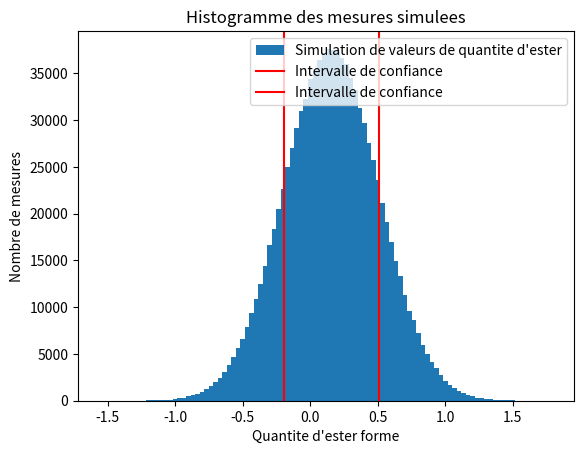

Source code (Python):
import numpy as np
import matplotlib.pyplot as plt
# Nombre de valeurs simulees
n = 1000000
# Parametres
n_1 = 0.174
c = 5.00
V_E1mes = 10.7e-3
V_E2mes = 7.2e-3
# Incertitude
V_E1 = V_E1mes + 0.05*np.random.randn(n)
V_E2 = V_E2mes + 0.05*np.random.randn(n)
# Calcul de la quantite d'ester
n_ester = n_1-c*(V_E1 - V_E2)
# Trace de l'histogramme associe
plt.hist(n_ester, 100, label="Simulation de valeurs de quantite d'ester")
plt.xlabel("Quantite d'ester forme")
plt.ylabel("Nombre de mesures")
plt.title("Histogramme des mesures simulees")
plt.axvline(x=np.mean(n_ester)-np.sqrt(2)*c*0.05, color = 'red', label = 'Intervalle de confiance')
plt.axvline(x=np.mean(n_ester)+np.sqrt(2)*c*0.05, color = 'red', label = 'Intervalle de confiance')
plt.legend() 
plt.show()
